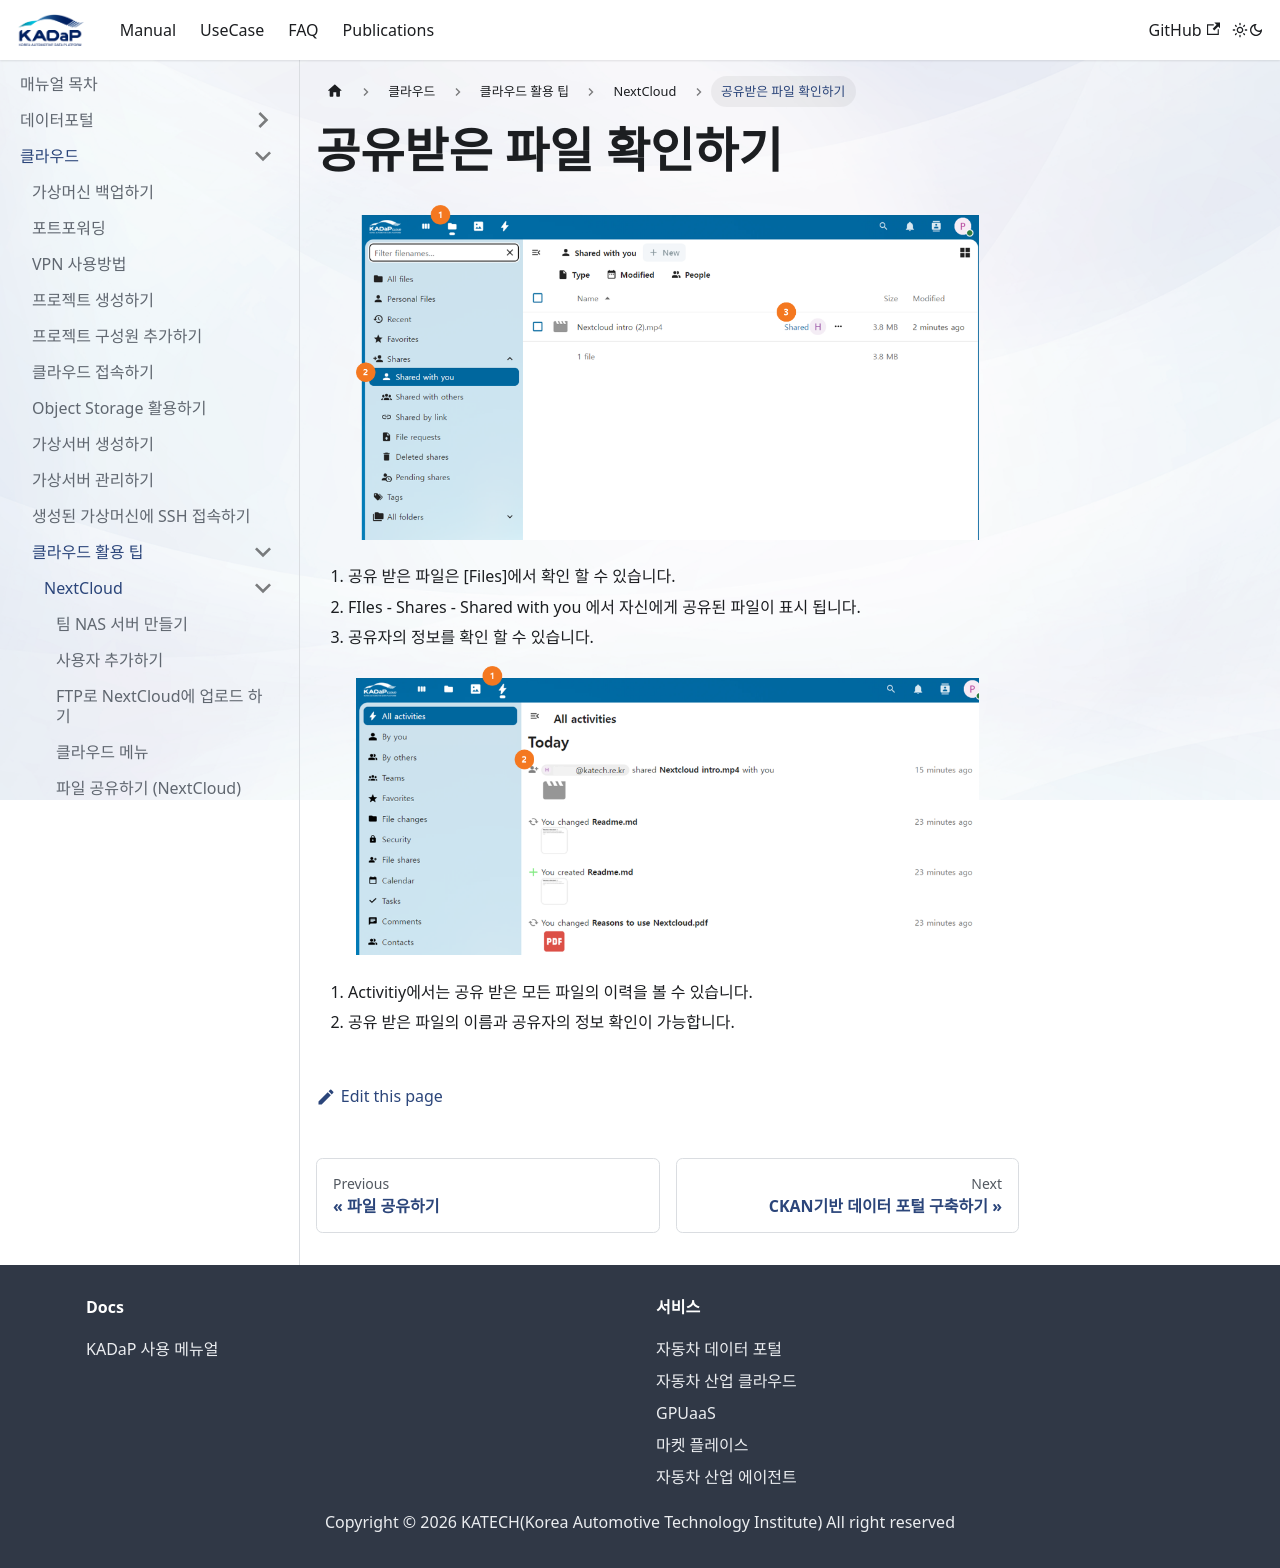

repository: bigdata-car/bigdata-car.github.io · page: manual/클라우드/클라우드 활용 팁/NextCloud/share2/index.html · generator: docusaurus

---
sidebar_label: 공유받은 파일 확인하기
---

# 공유받은 파일 확인하기

<figure><img src="/img/manual/cloud/share2/share2_1.png" alt="" /><figcaption></figcaption></figure>

1. 공유 받은 파일은 \[Files]에서 확인 할 수 있습니다.&#x20;
2. FIles - Shares - Shared with you 에서 자신에게 공유된 파일이 표시 됩니다.&#x20;
3. 공유자의 정보를 확인 할 수 있습니다.&#x20;

<figure><img src="/img/manual/cloud/share2/share2_2.png" alt="" /><figcaption></figcaption></figure>

1. Activitiy에서는 공유 받은 모든 파일의 이력을 볼 수 있습니다.&#x20;
2. 공유 받은 파일의 이름과 공유자의 정보 확인이 가능합니다.&#x20;
